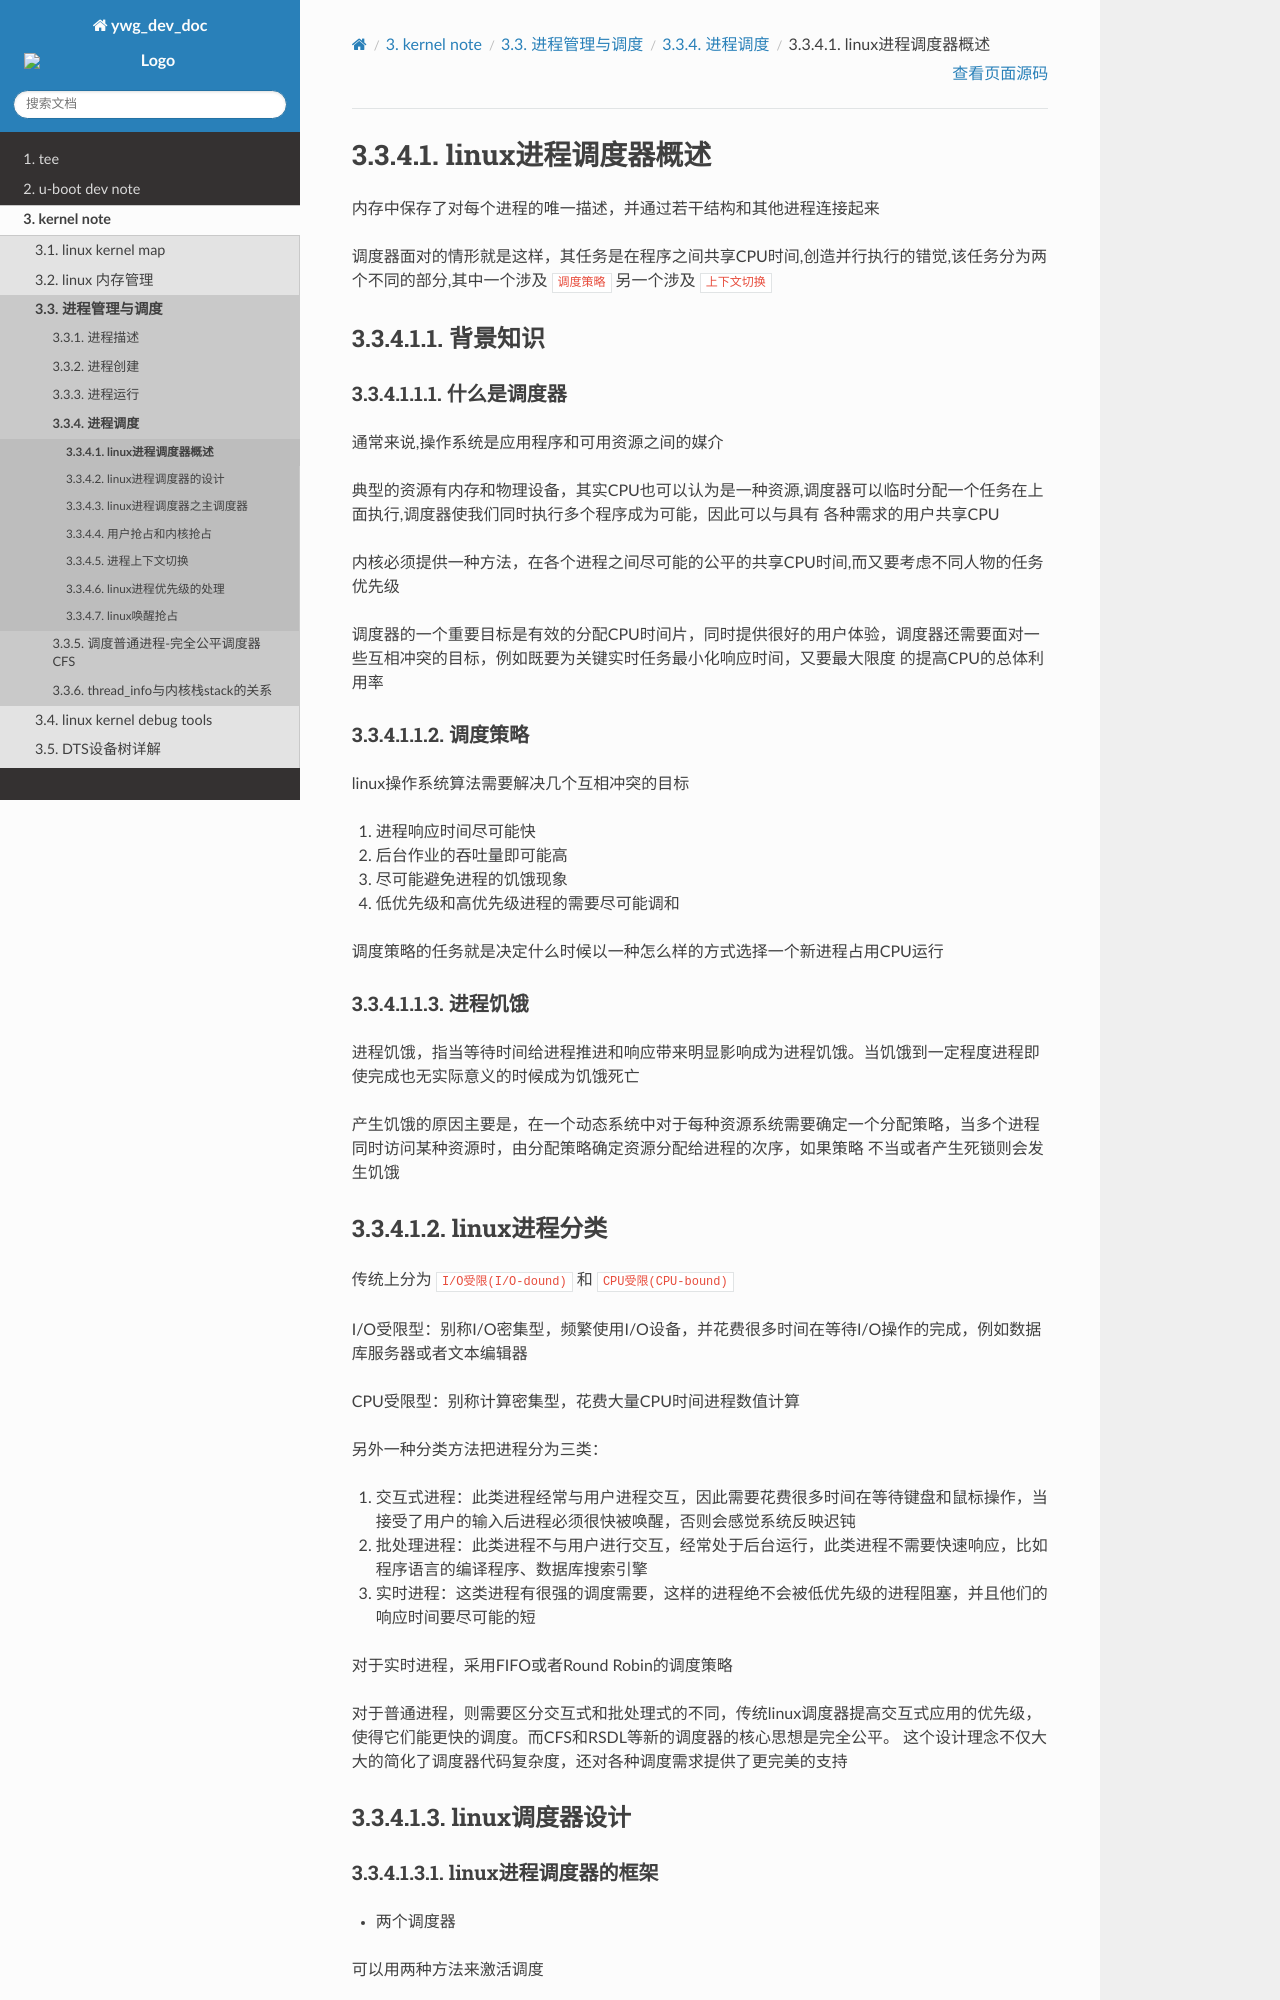

repository: hkdywg/doc_development · page: kernel/process/process_schedule/inrtoduction.html · generator: sphinx

linux进程调度器概述
====================

内存中保存了对每个进程的唯一描述，并通过若干结构和其他进程连接起来

调度器面对的情形就是这样，其任务是在程序之间共享CPU时间,创造并行执行的错觉,该任务分为两个不同的部分,其中一个涉及 ``调度策略`` 另一个涉及 ``上下文切换``

背景知识
---------


什么是调度器
^^^^^^^^^^^^

通常来说,操作系统是应用程序和可用资源之间的媒介

典型的资源有内存和物理设备，其实CPU也可以认为是一种资源,调度器可以临时分配一个任务在上面执行,调度器使我们同时执行多个程序成为可能，因此可以与具有
各种需求的用户共享CPU

内核必须提供一种方法，在各个进程之间尽可能的公平的共享CPU时间,而又要考虑不同人物的任务优先级

调度器的一个重要目标是有效的分配CPU时间片，同时提供很好的用户体验，调度器还需要面对一些互相冲突的目标，例如既要为关键实时任务最小化响应时间，又要最大限度
的提高CPU的总体利用率

调度策略
^^^^^^^^

linux操作系统算法需要解决几个互相冲突的目标

1) 进程响应时间尽可能快

2) 后台作业的吞吐量即可能高

3) 尽可能避免进程的饥饿现象

4) 低优先级和高优先级进程的需要尽可能调和

调度策略的任务就是决定什么时候以一种怎么样的方式选择一个新进程占用CPU运行

进程饥饿
^^^^^^^^^

进程饥饿，指当等待时间给进程推进和响应带来明显影响成为进程饥饿。当饥饿到一定程度进程即使完成也无实际意义的时候成为饥饿死亡

产生饥饿的原因主要是，在一个动态系统中对于每种资源系统需要确定一个分配策略，当多个进程同时访问某种资源时，由分配策略确定资源分配给进程的次序，如果策略
不当或者产生死锁则会发生饥饿

linux进程分类
--------------

传统上分为 ``I/O受限(I/O-dound)`` 和 ``CPU受限(CPU-bound)``

I/O受限型：别称I/O密集型，频繁使用I/O设备，并花费很多时间在等待I/O操作的完成，例如数据库服务器或者文本编辑器

CPU受限型：别称计算密集型，花费大量CPU时间进程数值计算

另外一种分类方法把进程分为三类：

1) 交互式进程：此类进程经常与用户进程交互，因此需要花费很多时间在等待键盘和鼠标操作，当接受了用户的输入后进程必须很快被唤醒，否则会感觉系统反映迟钝

2) 批处理进程：此类进程不与用户进行交互，经常处于后台运行，此类进程不需要快速响应，比如程序语言的编译程序、数据库搜索引擎

3) 实时进程：这类进程有很强的调度需要，这样的进程绝不会被低优先级的进程阻塞，并且他们的响应时间要尽可能的短

对于实时进程，采用FIFO或者Round Robin的调度策略

对于普通进程，则需要区分交互式和批处理式的不同，传统linux调度器提高交互式应用的优先级，使得它们能更快的调度。而CFS和RSDL等新的调度器的核心思想是完全公平。
这个设计理念不仅大大的简化了调度器代码复杂度，还对各种调度需求提供了更完美的支持

linux调度器设计
----------------
